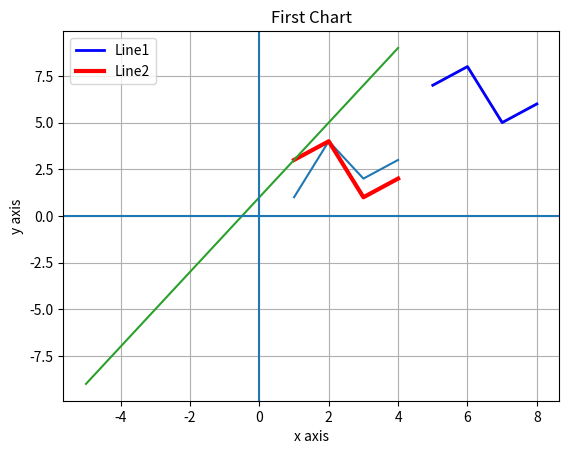

Generate this figure with matplotlib:
# import cell

import numpy as np
from matplotlib import pyplot as plt

fig, ax = plt.subplots()
ax.plot([1, 2, 3, 4], [1, 4, 2, 3]);

# 简单绘图

x = [5,6,7,8]
y = [7,8,5,6]
plt.plot(x,y)                  #也可以直接plt.plot([5,6,7,8],[7,8,5,6])
plt.title('First Chart')       #中文会乱码
plt.xlabel('x axis')
plt.ylabel('y axis')

plt.show()                     #显示

# 添加元素

x = [5,6,7,8]
y = [7,8,5,6]

x1 = [1,2,3,4]
y1 = [3,4,1,2]

plt.plot(x,y,'b',linewidth = 2, label = 'Line1') #颜色有g r y b k(黑)  linewidth设置线条粗细，color='b'可简写‘b’
plt.plot(x1,y1,'r',linewidth = 3, label = 'Line2') #要添加图列必须给绘制的这条线命名，否则无法添加图例

plt.title('First Chart')
plt.xlabel('x axis')
plt.ylabel('y axis')

plt.legend()    #添加图例

plt.grid()      #添加网格，加颜色写成plt.grid(color='k'),color=不可省略，什么都不写默认灰色，grid()等于grid(True),去除网格grid(False)
plt.show()

x = np.arange(-5, 5, 1) #從-5到5，間隔是1，不含結束點5，且間隔可以實數
print(x)
y = 2*x+1
print(y)
plt.plot(x,y)
plt.axhline(y=0) #x軸
plt.axvline(x=0) #y軸
plt.show()